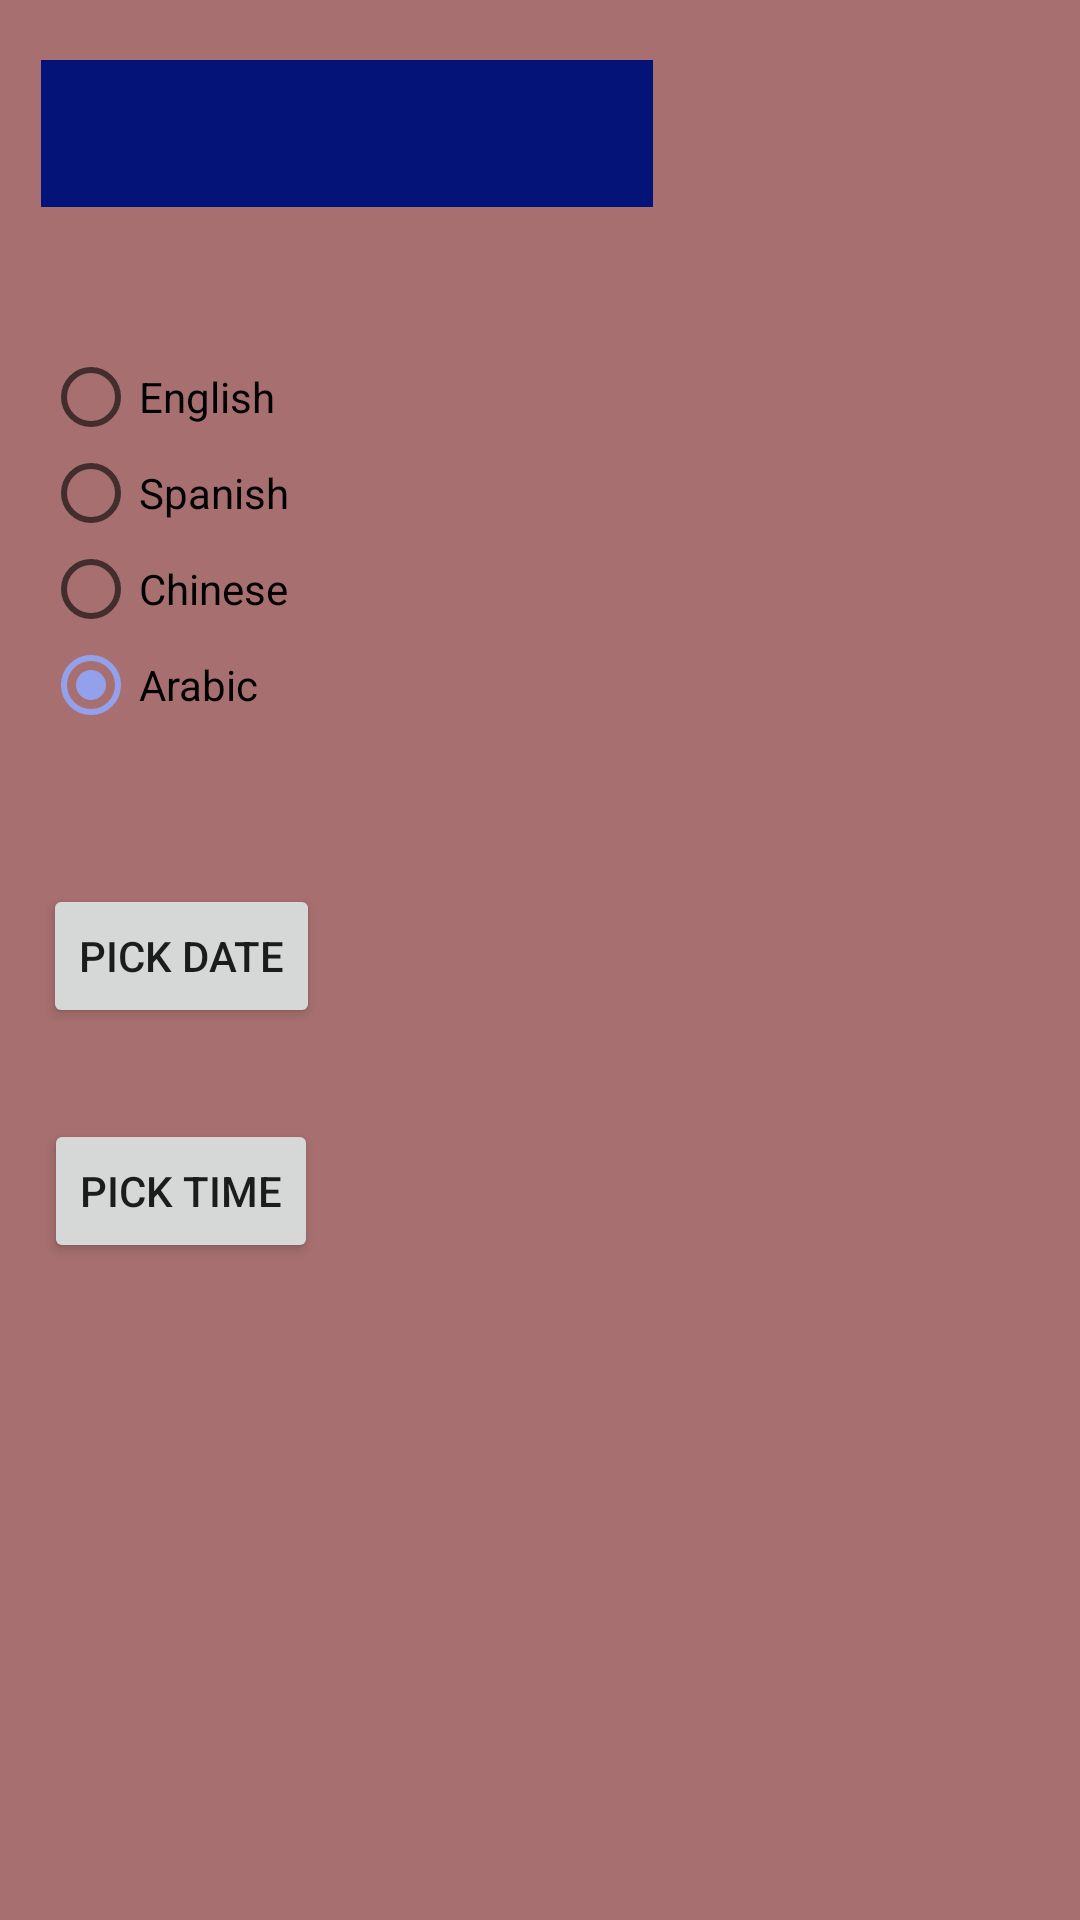

Here is an Android app screen rendered from its layout file. Give the layout XML and the strings, colors and styles it references.
<!-- AndroidManifest.xml: application theme AppTheme -->
<!-- res/layout/activity_main2.xml -->
<?xml version="1.0" encoding="utf-8"?>
<android.support.constraint.ConstraintLayout xmlns:android="http://schemas.android.com/apk/res/android"
    xmlns:app="http://schemas.android.com/apk/res-auto"
    xmlns:tools="http://schemas.android.com/tools"
    android:layout_width="match_parent"
    android:layout_height="match_parent"
    tools:context="com.example.buscis_c2_l9.projectapp.Main2Activity">


    <RadioGroup
        android:id="@+id/LanguageOp"
        android:layout_width="wrap_content"
        android:layout_height="wrap_content"
        app:layout_constraintBottom_toBottomOf="parent"
        app:layout_constraintLeft_toLeftOf="parent"
        app:layout_constraintRight_toRightOf="parent"
        app:layout_constraintTop_toTopOf="parent"
        app:layout_constraintHorizontal_bias="0.052"
        app:layout_constraintVertical_bias="0.227"
        android:orientation="vertical">

        <RadioButton
            android:id="@+id/Englisghlang"
            android:layout_width="match_parent"
            android:layout_height="wrap_content"
            android:checked="true"
            android:text="@string/englishlang"/>
        <RadioButton
            android:id="@+id/Spanishlang"
            android:layout_width="wrap_content"
            android:layout_height="wrap_content"
            android:checked="true"
            android:text="@string/spanishlang" />
        <RadioButton
            android:id="@+id/Chineselang"
            android:layout_width="wrap_content"
            android:layout_height="wrap_content"
            android:checked="true"
            android:text="@string/chineselang" />
        <RadioButton
            android:id="@+id/Arabiclang"
            android:layout_width="wrap_content"
            android:layout_height="wrap_content"
            android:checked="true"
            android:text="@string/arabiclang" />
    </RadioGroup>

    <Spinner
        android:id="@+id/spinner"
        android:layout_width="204dp"
        android:layout_height="49dp"
        android:background="@color/colorPrimaryDark"
        android:dropDownWidth="match_parent"
        android:entries="@id/spinner"
        android:popupBackground="@color/colorPrimary"
        android:spinnerMode="dropdown"
        android:visibility="visible"
        app:layout_constraintBottom_toBottomOf="parent"
        app:layout_constraintHorizontal_bias="0.088"
        app:layout_constraintLeft_toLeftOf="parent"
        app:layout_constraintRight_toRightOf="parent"
        app:layout_constraintTop_toTopOf="parent"
        app:layout_constraintVertical_bias="0.034" />

    <DatePicker
        android:id="@+id/datePicker"
        android:layout_width="wrap_content"
        android:layout_height="wrap_content"
        android:visibility="gone" />

    <TimePicker
        android:id="@+id/timePicker"
        android:layout_width="wrap_content"
        android:layout_height="wrap_content"
        android:visibility="gone" />

    <Button
        android:id="@+id/PickDate"
        android:layout_width="wrap_content"
        android:layout_height="wrap_content"
        android:text="@string/PickDate"
        app:layout_constraintBottom_toBottomOf="parent"
        app:layout_constraintLeft_toLeftOf="parent"
        app:layout_constraintRight_toRightOf="parent"
        app:layout_constraintTop_toTopOf="parent"
        app:layout_constraintHorizontal_bias="0.054"
        app:layout_constraintVertical_bias="0.498"/>

    <Button
        android:id="@+id/PickTime"
        android:layout_width="wrap_content"
        android:layout_height="wrap_content"
        android:text="@string/PickTime"
        app:layout_constraintBottom_toBottomOf="parent"
        app:layout_constraintLeft_toLeftOf="parent"
        app:layout_constraintRight_toRightOf="parent"
        app:layout_constraintTop_toTopOf="parent"
        app:layout_constraintHorizontal_bias="0.054"
        app:layout_constraintVertical_bias="0.63"/>
</android.support.constraint.ConstraintLayout>
<!-- resources referenced by this layout -->
<resources>
  <color name="colorPrimary">#710606</color>
  <color name="colorPrimaryDark">#031378</color>
  <string name="PickDate">Pick Date</string>
  <string name="PickTime">Pick Time</string>
  <string name="arabiclang">Arabic</string>
  <string name="chineselang">Chinese</string>
  <string name="englishlang">English</string>
  <string name="spanishlang">Spanish</string>
  <style name="AppTheme" parent="Theme.AppCompat.Light.DarkActionBar">
          
          <item name="colorPrimary">@color/colorPrimary</item>
          <item name="colorPrimaryDark">@color/colorPrimaryDark</item>
          <item name="colorAccent">@color/colorAccent</item>
          <item name="android:colorBackground">@color/background_material_light</item>
  
      </style>
  <color name="colorAccent">#93a1ed</color>
  <color name="background_material_light">#a76f6f</color>
</resources>
